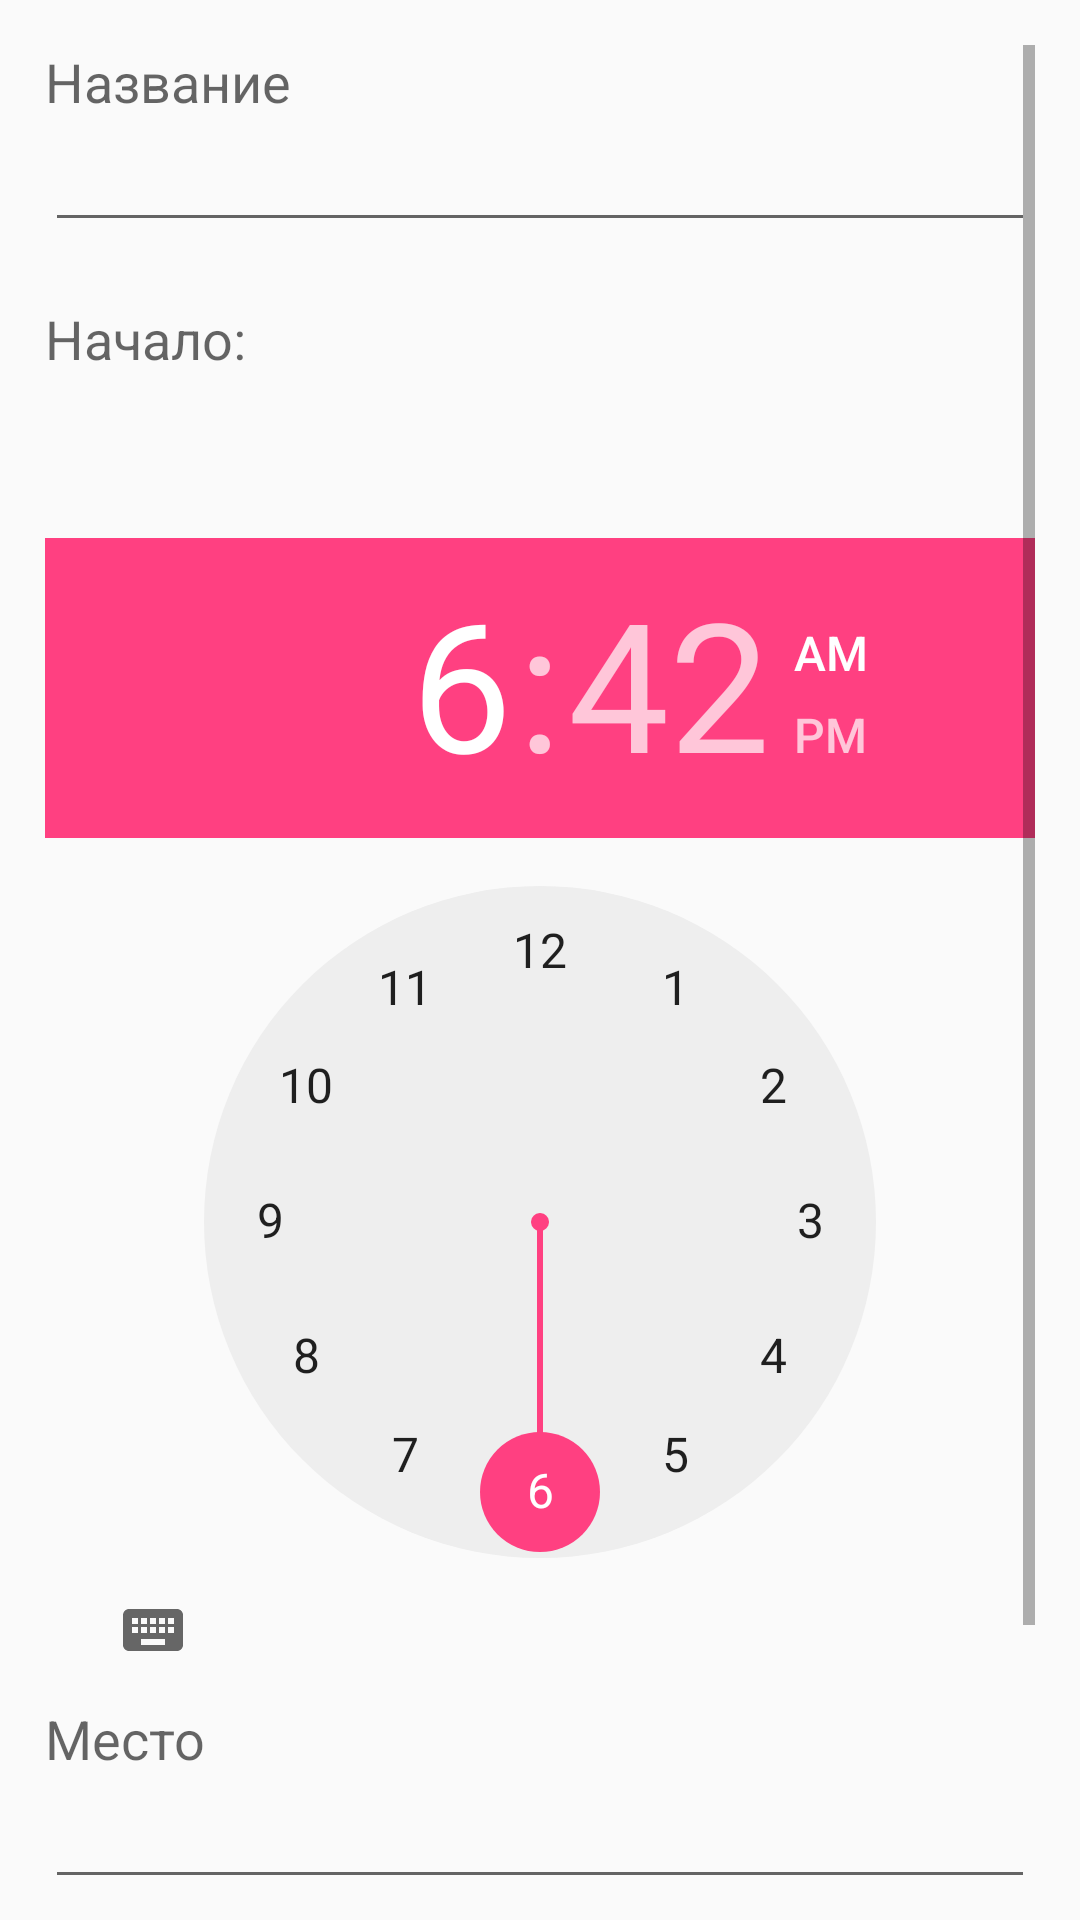

This screen was rendered from an Android layout file. Write that file and the resources it references.
<!-- AndroidManifest.xml: application theme AppTheme -->
<!-- res/layout/add_event_layout.xml -->
<?xml version="1.0" encoding="utf-8"?>
<ScrollView xmlns:android="http://schemas.android.com/apk/res/android"
              android:orientation="vertical"
              android:layout_width="match_parent"
              android:layout_height="match_parent"
            android:padding="@dimen/standart_padding">
    <LinearLayout android:orientation="vertical" android:layout_width="match_parent" android:layout_height="wrap_content">
        <TextView android:text="@string/title" android:layout_width="wrap_content" android:layout_height="wrap_content"
                  android:textAppearance="@style/TextAppearance.AppCompat.Medium"/>
        <EditText android:id="@+id/title_add_event" android:layout_width="match_parent" android:layout_height="wrap_content"
                  android:textAppearance="@style/TextAppearance.AppCompat.Medium"/>

        <TextView android:text="@string/begin" android:paddingTop="@dimen/padding_top" android:layout_width="wrap_content" android:layout_height="wrap_content"
                  android:textAppearance="@style/TextAppearance.AppCompat.Medium"/>
        <TextView android:padding="@dimen/standart_padding" android:id="@+id/date_add_event" android:layout_width="wrap_content" android:layout_height="wrap_content"
                  android:textAppearance="@style/TextAppearance.AppCompat.Medium"/>
        <TimePicker android:id="@+id/time_add_event" android:layout_width="wrap_content" android:layout_height="wrap_content"></TimePicker>
        <TextView android:text="@string/place" android:layout_width="wrap_content" android:layout_height="wrap_content"
                  android:textAppearance="@style/TextAppearance.AppCompat.Medium"/>
        <EditText android:id="@+id/time_zone_add_event" android:layout_width="match_parent" android:layout_height="wrap_content"
                  android:textAppearance="@style/TextAppearance.AppCompat.Medium"/>
        <TextView android:text="@string/description" android:layout_width="wrap_content" android:layout_height="wrap_content"/>
        <EditText android:id="@+id/description_add_event" android:layout_width="match_parent" android:layout_height="wrap_content"
                  android:textAppearance="@style/TextAppearance.AppCompat.Medium"/>
        <Button android:id="@+id/add_event_but" android:text="@string/add_event" android:layout_width="wrap_content" android:layout_height="wrap_content"/>

    </LinearLayout>

</ScrollView>
<!-- resources referenced by this layout -->
<resources>
  <dimen name="padding_top">20dp</dimen>
  <dimen name="standart_padding">15dp</dimen>
  <string name="add_event">Добавить событие</string>
  <string name="begin">Начало:</string>
  <string name="description">Описание</string>
  <string name="place">Место</string>
  <string name="title">Название</string>
  <style name="AppTheme" parent="Theme.AppCompat.Light.NoActionBar">
          
          <item name="colorPrimary">@color/colorPrimary</item>
          <item name="colorPrimaryDark">@color/colorPrimaryDark</item>
          <item name="colorAccent">@color/colorAccent</item>
      </style>
  <color name="colorPrimary">#3F51B5</color>
  <color name="colorPrimaryDark">#303F9F</color>
  <color name="colorAccent">#FF4081</color>
</resources>
